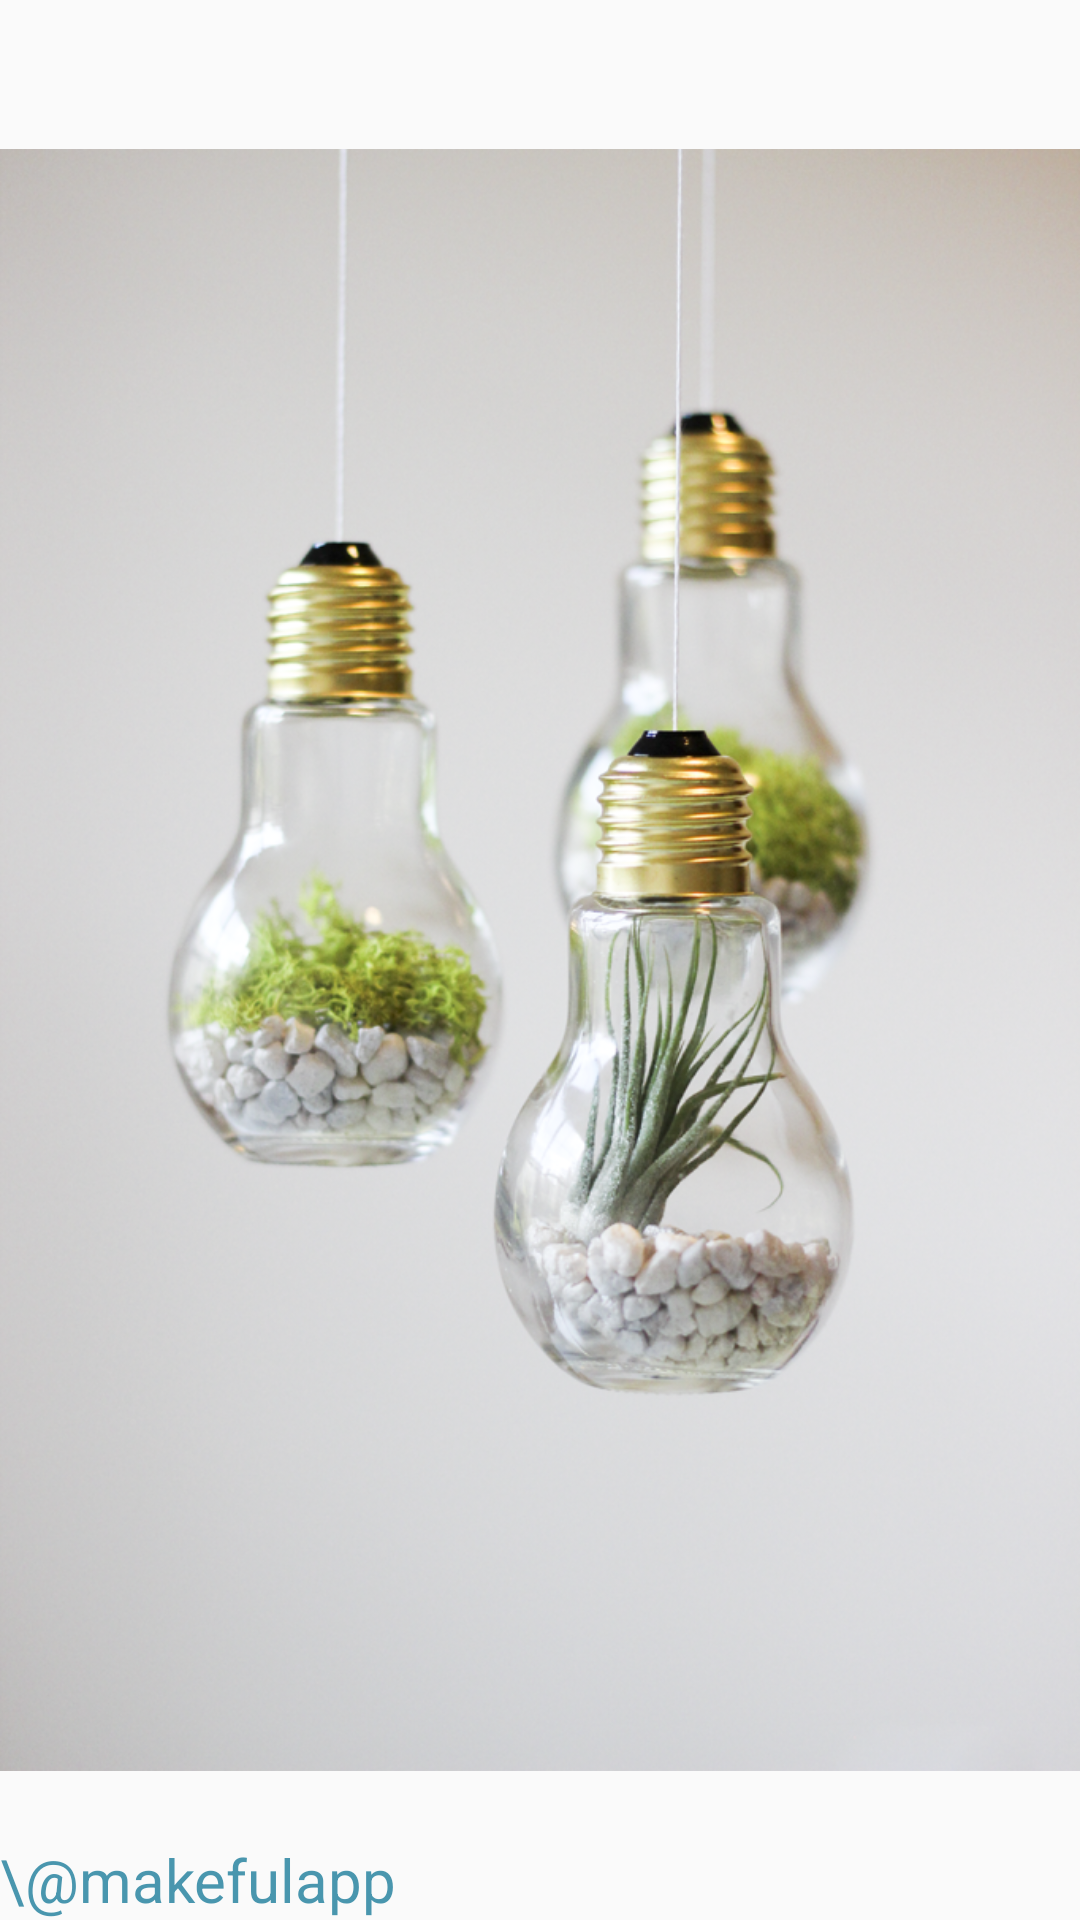

Write the Android layout XML for this screen, with the resource values it uses.
<!-- AndroidManifest.xml: application theme AppTheme -->
<!-- res/layout/activity_splashpage.xml -->
<?xml version="1.0" encoding="utf-8"?>
<FrameLayout
    xmlns:android="http://schemas.android.com/apk/res/android"
    android:layout_width="fill_parent"
    android:layout_height="fill_parent"
    android:scaleType="center"
    android:orientation="vertical"
    >

    <ImageView xmlns:android="http://schemas.android.com/apk/res/android"
        android:layout_width="wrap_content"
        android:layout_height="wrap_content"
        android:src="@drawable/light_bulb"
        android:tileMode="disabled"
        android:gravity="top" />
        <LinearLayout
            android:layout_width="match_parent"
            android:layout_height="match_parent">
            <RelativeLayout
                android:layout_width="match_parent"
                android:layout_height="wrap_content">

                <ImageView
                    android:id="@+id/imgLogo"
                    android:layout_width="wrap_content"
                    android:layout_height="wrap_content"
                    android:src="@drawable/makeful_logo"
                    android:layout_gravity="bottom"
                    android:layout_alignBottom="@+id/textView"
                    android:layout_alignParentLeft="true"
                    android:layout_alignParentStart="true" />

                <TextView
                    android:layout_width="wrap_content"
                    android:layout_height="wrap_content"
                    android:layout_marginBottom="10dp"
                    android:textSize="20dp"
                    android:textColor="#b9056f91"
                    android:gravity="center_horizontal"
                    android:layout_alignParentBottom="true"
                    android:text="\@makefulapp"
                    android:id="@+id/textView" />

            </RelativeLayout>
    </LinearLayout>


</FrameLayout>
<!-- resources referenced by this layout -->
<resources>
  <!-- drawable light_bulb: png bitmap (drawable, 1002400 bytes) -->
  <style name="AppTheme" parent="Theme.AppCompat.Light.DarkActionBar">
          
      </style>
</resources>
